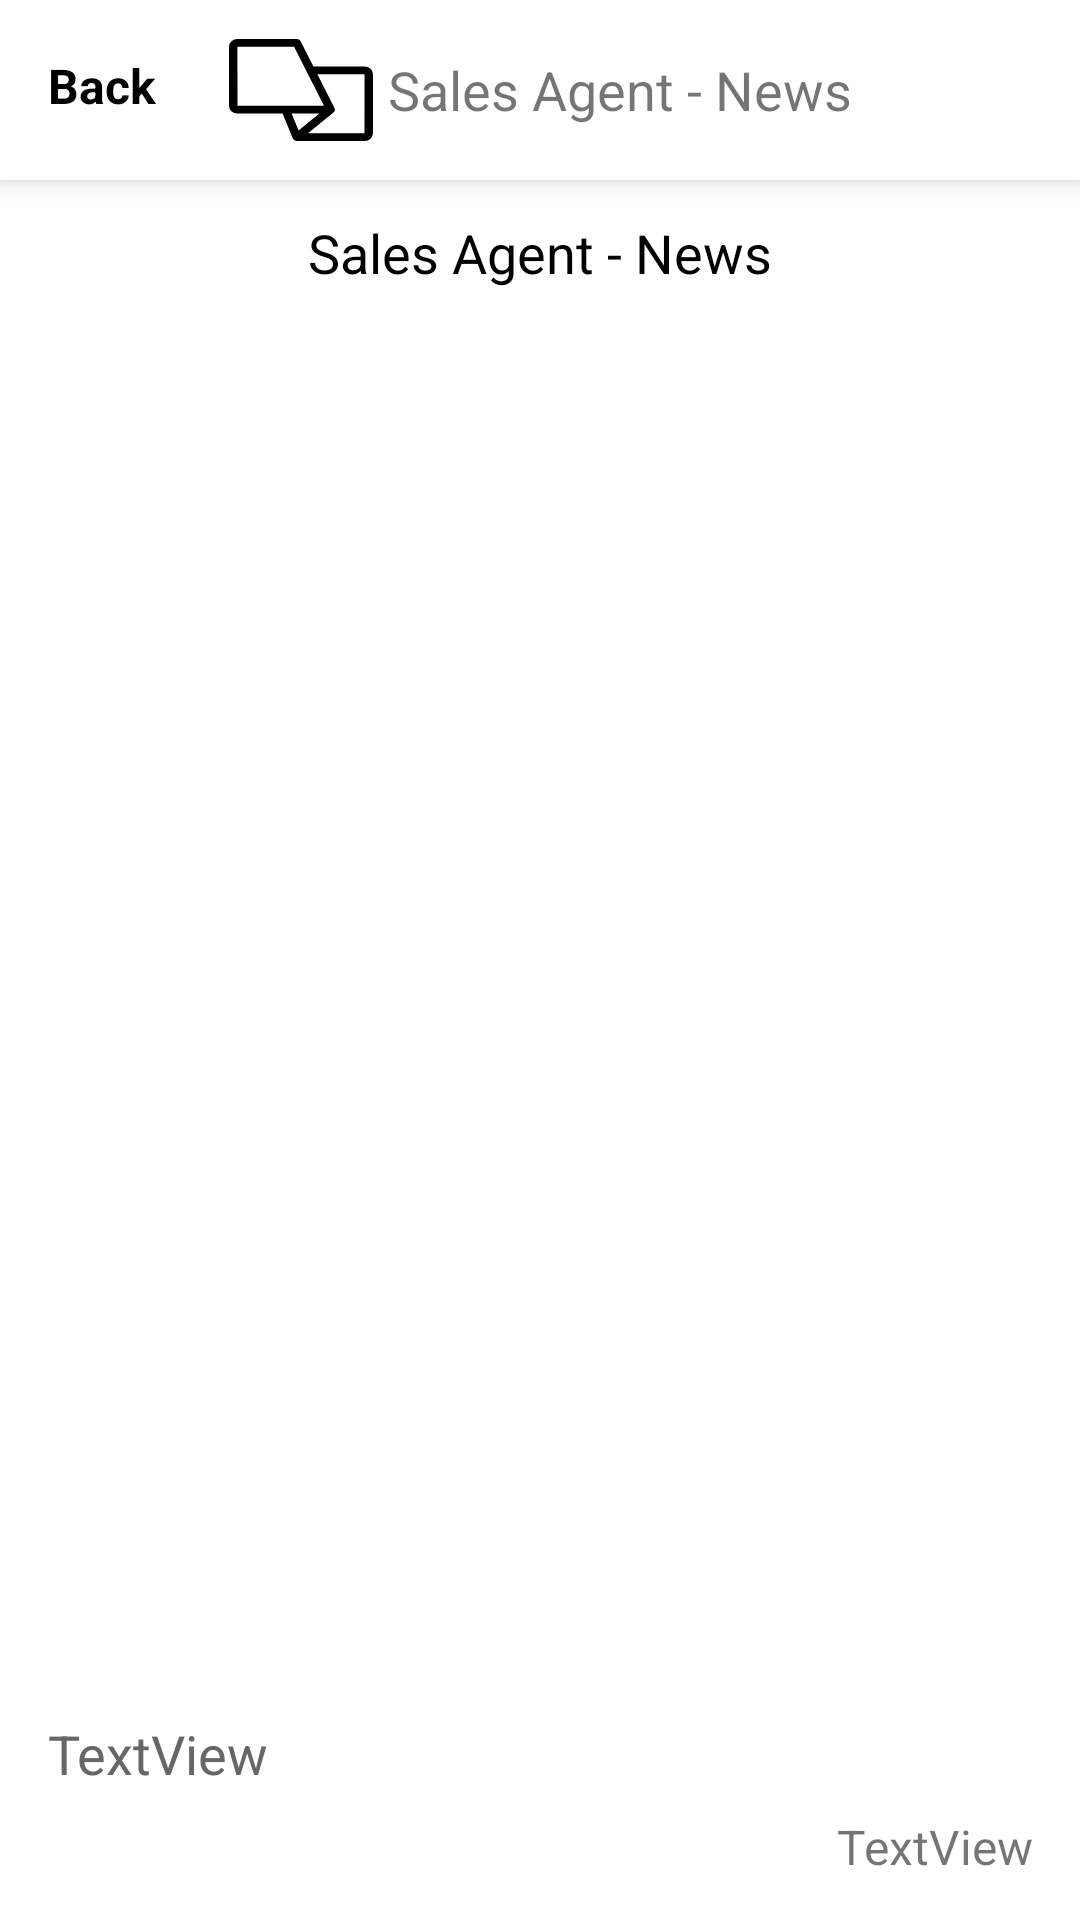

Reconstruct the res/layout file that produces this screen, plus the resources it refers to.
<!-- AndroidManifest.xml: application theme Theme.EAgent -->
<!-- res/layout/activity_news_detail.xml -->
<?xml version="1.0" encoding="utf-8"?>
<androidx.constraintlayout.widget.ConstraintLayout xmlns:android="http://schemas.android.com/apk/res/android"
    xmlns:app="http://schemas.android.com/apk/res-auto"
    xmlns:tools="http://schemas.android.com/tools"
    android:layout_width="match_parent"
    android:layout_height="match_parent"
    tools:context=".NewsDetailActivity">

    <androidx.constraintlayout.widget.ConstraintLayout
        android:id="@+id/layoutHeaderListNewsDetail"
        android:layout_width="match_parent"
        android:layout_height="60dp"
        android:background="@color/white"
        android:elevation="2dp"
        android:translationZ="3dp"
        app:layout_constraintEnd_toEndOf="parent"
        app:layout_constraintStart_toStartOf="parent"
        app:layout_constraintTop_toTopOf="parent">

        <TextView
            android:id="@+id/newsListAppNewsDetailHeader"
            android:layout_width="wrap_content"
            android:layout_height="wrap_content"
            android:drawablePadding="5dp"
            android:gravity="center"
            android:text="Sales Agent - News"
            android:textSize="18sp"
            app:drawableStartCompat="@drawable/ic_icon_app_black"
            app:layout_constraintBottom_toBottomOf="parent"
            app:layout_constraintEnd_toEndOf="parent"
            app:layout_constraintStart_toStartOf="parent"
            app:layout_constraintTop_toTopOf="parent" />

        <TextView
            android:id="@+id/textBackMainFromNewsDetail"
            android:layout_width="wrap_content"
            android:layout_height="wrap_content"
            android:layout_marginStart="16dp"
            android:clickable="true"
            android:drawablePadding="5dp"
            android:gravity="center"
            android:text="@string/back_button"
            android:textColor="@color/black"
            android:textSize="16sp"
            android:textStyle="bold"
            app:drawableStartCompat="@drawable/ic_arrow_back_black_36dp"
            app:layout_constraintBottom_toBottomOf="parent"
            app:layout_constraintStart_toStartOf="parent"
            app:layout_constraintTop_toTopOf="parent"
            app:layout_constraintVertical_bias="0.458" />

    </androidx.constraintlayout.widget.ConstraintLayout>

    <ScrollView
        android:layout_width="match_parent"
        android:layout_height="0dp"
        android:layout_marginTop="4dp"
        app:layout_constraintBottom_toBottomOf="parent"
        app:layout_constraintTop_toBottomOf="@+id/layoutHeaderListNewsDetail"
        tools:layout_editor_absoluteX="593dp">

        <LinearLayout
            android:layout_width="match_parent"
            android:layout_height="wrap_content"
            android:orientation="vertical">

            <TextView
                android:id="@+id/newsDetailAppName"
                android:layout_width="match_parent"
                android:layout_height="wrap_content"
                android:layout_marginTop="8dp"
                android:gravity="center"
                android:text="Sales Agent - News"
                android:textAlignment="center"
                android:textColor="@color/black"
                android:textSize="18sp" />

            <ImageView
                android:id="@+id/imageDetailNews"
                android:layout_width="match_parent"
                android:layout_height="450dp"
                android:layout_marginTop="16dp"
                android:scaleType="center"
                tools:srcCompat="@tools:sample/backgrounds/scenic" />

            <TextView
                android:id="@+id/textContentDetailNews"
                android:layout_width="match_parent"
                android:layout_height="wrap_content"
                android:layout_marginStart="16dp"
                android:layout_marginTop="10dp"
                android:layout_marginEnd="16dp"
                android:layout_marginBottom="8dp"
                android:text="TextView"
                android:textColor="@color/gray_stroke"
                android:textSize="18sp" />

            <TextView
                android:id="@+id/textDateDetailNews"
                android:layout_width="match_parent"
                android:layout_height="wrap_content"
                android:layout_marginEnd="16dp"
                android:layout_marginBottom="8dp"
                android:text="TextView"
                android:textAlignment="textEnd"
                android:textSize="16sp" />
        </LinearLayout>
    </ScrollView>
</androidx.constraintlayout.widget.ConstraintLayout>
<!-- resources referenced by this layout -->
<resources>
  <color name="black">#FF000000</color>
  <color name="gray_stroke">#676767</color>
  <color name="white">#FFFFFFFF</color>
  <!-- drawable ic_icon_app_black (drawable) -->
  <vector xmlns:android="http://schemas.android.com/apk/res/android"
      android:width="48dp"
      android:height="33.983dp"
      android:viewportWidth="59.575"
      android:viewportHeight="45.558">
    <path
        android:pathData="M28.088,45.558a1.75,1.75 0,0 1,-1.69 -1.128l-4.243,-11.137L3.5,33.293a3.5,3.5 0,0 1,-3.5 -3.5L0,3.5a3.5,3.5 0,0 1,3.509 -3.5h24.527a1.752,1.752 0,0 1,1.586 1.006l5.3,11.26h21.154a3.5,3.5 0,0 1,3.5 3.5v26.283a3.5,3.5 0,0 1,-3.509 3.5ZM26.924,3.5L3.509,3.5s-0.005,8.761 0,26.283h35.787ZM36.569,15.766 L43.639,30.789a1.752,1.752 0,0 1,-0.432 2.065L32.7,42.053h23.367s0.005,-8.761 0,-26.283ZM28.777,40.824 L37.39,33.288L25.906,33.288Z"
        android:fillColor="#000"/>
  </vector>
  <string name="back_button">Back</string>
  <style name="Theme.EAgent" parent="Theme.MaterialComponents.DayNight.NoActionBar">
          
          <item name="colorPrimary">@color/orange</item>
          <item name="colorPrimaryVariant">@color/purple_700</item>
          <item name="colorOnPrimary">@color/white</item>
          
          <item name="colorSecondary">@color/teal_200</item>
          <item name="colorSecondaryVariant">@color/teal_700</item>
          <item name="colorOnSecondary">@color/black</item>
  
          <item name="windowActionModeOverlay">true</item>
          <item name="actionModeBackground">@color/white</item>
          
          <item name="android:statusBarColor">@color/black</item>
          
          
  
          
          
  
          
      </style>
  <color name="orange">#FBB03B</color>
  <color name="purple_700">#FF3700B3</color>
  <color name="teal_200">#FF03DAC5</color>
  <color name="teal_700">#FF018786</color>
</resources>
